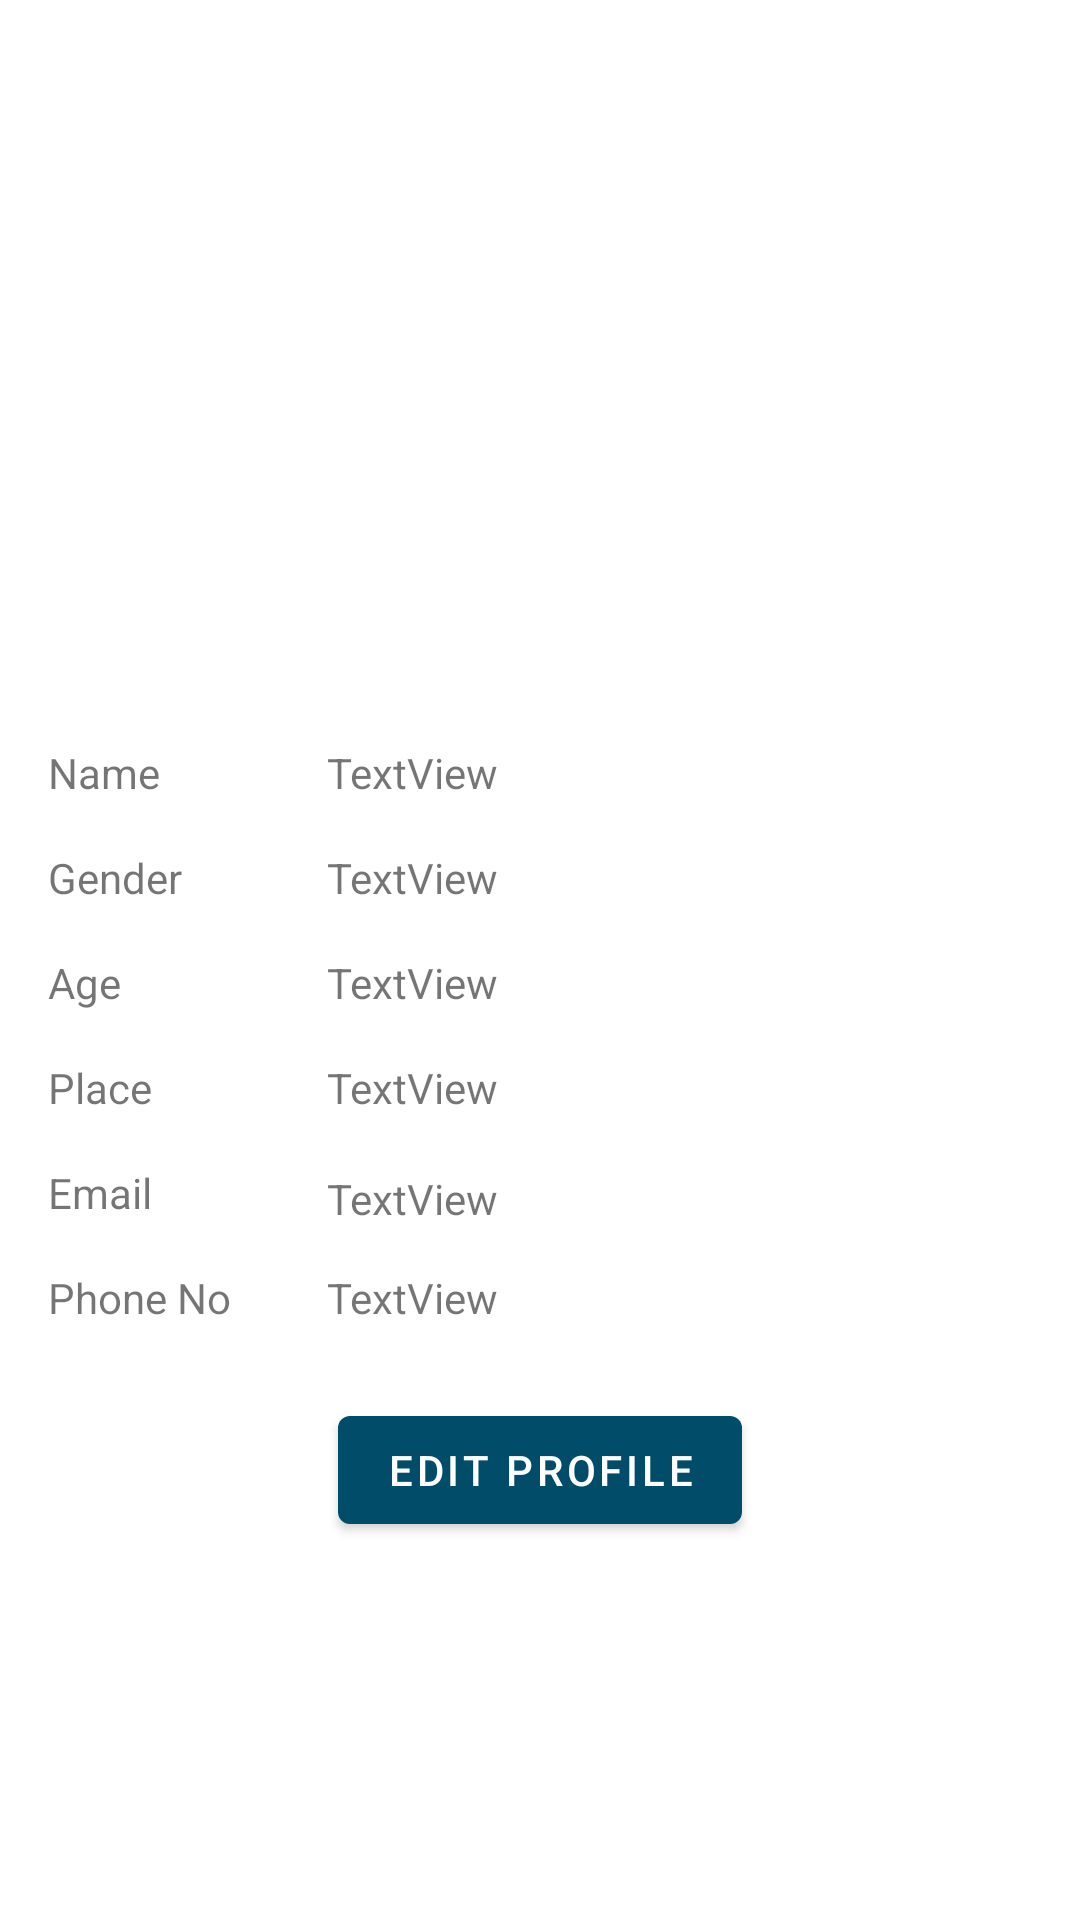

Android layout source for this screen:
<!-- AndroidManifest.xml: application theme Theme.MyApplication -->
<!-- res/layout/activity_viewprofile.xml -->
<?xml version="1.0" encoding="utf-8"?>
<androidx.constraintlayout.widget.ConstraintLayout xmlns:android="http://schemas.android.com/apk/res/android"
    xmlns:app="http://schemas.android.com/apk/res-auto"
    xmlns:tools="http://schemas.android.com/tools"
    android:layout_width="match_parent"
    android:layout_height="match_parent"
    tools:context=".viewprofile">

    <ImageView
        android:id="@+id/imageView"
        android:layout_width="200dp"
        android:layout_height="200dp"
        android:layout_marginTop="16dp"
        app:layout_constraintEnd_toEndOf="parent"
        app:layout_constraintStart_toStartOf="parent"
        app:layout_constraintTop_toTopOf="parent"
        tools:srcCompat="@tools:sample/avatars" />

    <TextView
        android:id="@+id/textView"
        android:layout_width="wrap_content"
        android:layout_height="wrap_content"
        android:layout_marginStart="16dp"
        android:layout_marginTop="32dp"
        android:text="Name"
        app:layout_constraintStart_toStartOf="parent"
        app:layout_constraintTop_toBottomOf="@+id/imageView" />

    <TextView
        android:id="@+id/textView2"
        android:layout_width="wrap_content"
        android:layout_height="wrap_content"
        android:layout_marginStart="16dp"
        android:layout_marginTop="16dp"
        android:text="Gender"
        app:layout_constraintStart_toStartOf="parent"
        app:layout_constraintTop_toBottomOf="@+id/textView" />

    <TextView
        android:id="@+id/textView3"
        android:layout_width="wrap_content"
        android:layout_height="wrap_content"
        android:layout_marginStart="16dp"
        android:layout_marginTop="16dp"
        android:text="Age"
        app:layout_constraintStart_toStartOf="parent"
        app:layout_constraintTop_toBottomOf="@+id/textView2" />

    <TextView
        android:id="@+id/textView4"
        android:layout_width="wrap_content"
        android:layout_height="wrap_content"
        android:layout_marginStart="16dp"
        android:layout_marginTop="16dp"
        android:text="Place"
        app:layout_constraintStart_toStartOf="parent"
        app:layout_constraintTop_toBottomOf="@+id/textView3" />

    <TextView
        android:id="@+id/textView5"
        android:layout_width="wrap_content"
        android:layout_height="wrap_content"
        android:layout_marginStart="16dp"
        android:layout_marginTop="16dp"
        android:text="Email"
        app:layout_constraintStart_toStartOf="parent"
        app:layout_constraintTop_toBottomOf="@+id/textView4" />

    <TextView
        android:id="@+id/textView6"
        android:layout_width="wrap_content"
        android:layout_height="wrap_content"
        android:layout_marginStart="16dp"
        android:layout_marginTop="16dp"
        android:text="Phone No"
        app:layout_constraintStart_toStartOf="parent"
        app:layout_constraintTop_toBottomOf="@+id/textView5" />

    <TextView
        android:id="@+id/textView7"
        android:layout_width="wrap_content"
        android:layout_height="wrap_content"
        android:layout_marginStart="32dp"
        android:layout_marginTop="32dp"
        android:text="TextView"
        app:layout_constraintStart_toEndOf="@+id/textView6"
        app:layout_constraintTop_toBottomOf="@+id/imageView" />

    <TextView
        android:id="@+id/textView9"
        android:layout_width="wrap_content"
        android:layout_height="wrap_content"
        android:layout_marginStart="32dp"
        android:text="TextView"
        app:layout_constraintStart_toEndOf="@+id/textView6"
        app:layout_constraintTop_toTopOf="@+id/textView2" />

    <TextView
        android:id="@+id/textView10"
        android:layout_width="wrap_content"
        android:layout_height="wrap_content"
        android:layout_marginStart="32dp"
        android:text="TextView"
        app:layout_constraintStart_toEndOf="@+id/textView6"
        app:layout_constraintTop_toTopOf="@+id/textView3" />

    <TextView
        android:id="@+id/textView13"
        android:layout_width="wrap_content"
        android:layout_height="wrap_content"
        android:layout_marginStart="32dp"
        android:text="TextView"
        app:layout_constraintStart_toEndOf="@+id/textView6"
        app:layout_constraintTop_toTopOf="@+id/textView4" />

    <TextView
        android:id="@+id/textView14"
        android:layout_width="wrap_content"
        android:layout_height="wrap_content"
        android:layout_marginStart="32dp"
        android:layout_marginTop="18dp"
        android:text="TextView"
        app:layout_constraintStart_toEndOf="@+id/textView6"
        app:layout_constraintTop_toBottomOf="@+id/textView13" />

    <TextView
        android:id="@+id/textView15"
        android:layout_width="wrap_content"
        android:layout_height="wrap_content"
        android:layout_marginStart="32dp"
        android:text="TextView"
        app:layout_constraintStart_toEndOf="@+id/textView6"
        app:layout_constraintTop_toTopOf="@+id/textView6" />

    <Button
        android:id="@+id/button11"
        android:layout_width="wrap_content"
        android:layout_height="wrap_content"
        android:layout_marginStart="16dp"
        android:layout_marginTop="24dp"
        android:layout_marginEnd="16dp"
        android:text="EDIT PROFILE"
        app:layout_constraintEnd_toEndOf="parent"
        app:layout_constraintStart_toStartOf="parent"
        app:layout_constraintTop_toBottomOf="@+id/textView15" />

</androidx.constraintlayout.widget.ConstraintLayout>
<!-- resources referenced by this layout -->
<resources>
  <style name="Theme.MyApplication" parent="Theme.MaterialComponents.DayNight.DarkActionBar">
          
          <item name="colorPrimary">@color/mycolormain</item>
          <item name="colorPrimaryVariant">@color/purple_700</item>
          <item name="colorOnPrimary">#ffffff</item>
          
          <item name="colorSecondary">@color/teal_200</item>
          <item name="colorSecondaryVariant">@color/teal_700</item>
          <item name="colorOnSecondary">@color/black</item>
          
          <item name="android:statusBarColor">?attr/colorPrimaryVariant</item>
          
      </style>
  <color name="mycolormain">#004c69</color>
  <color name="purple_700">#FF3700B3</color>
  <color name="teal_200">#FF03DAC5</color>
  <color name="teal_700">#FF018786</color>
  <color name="black">#FF000000</color>
</resources>
